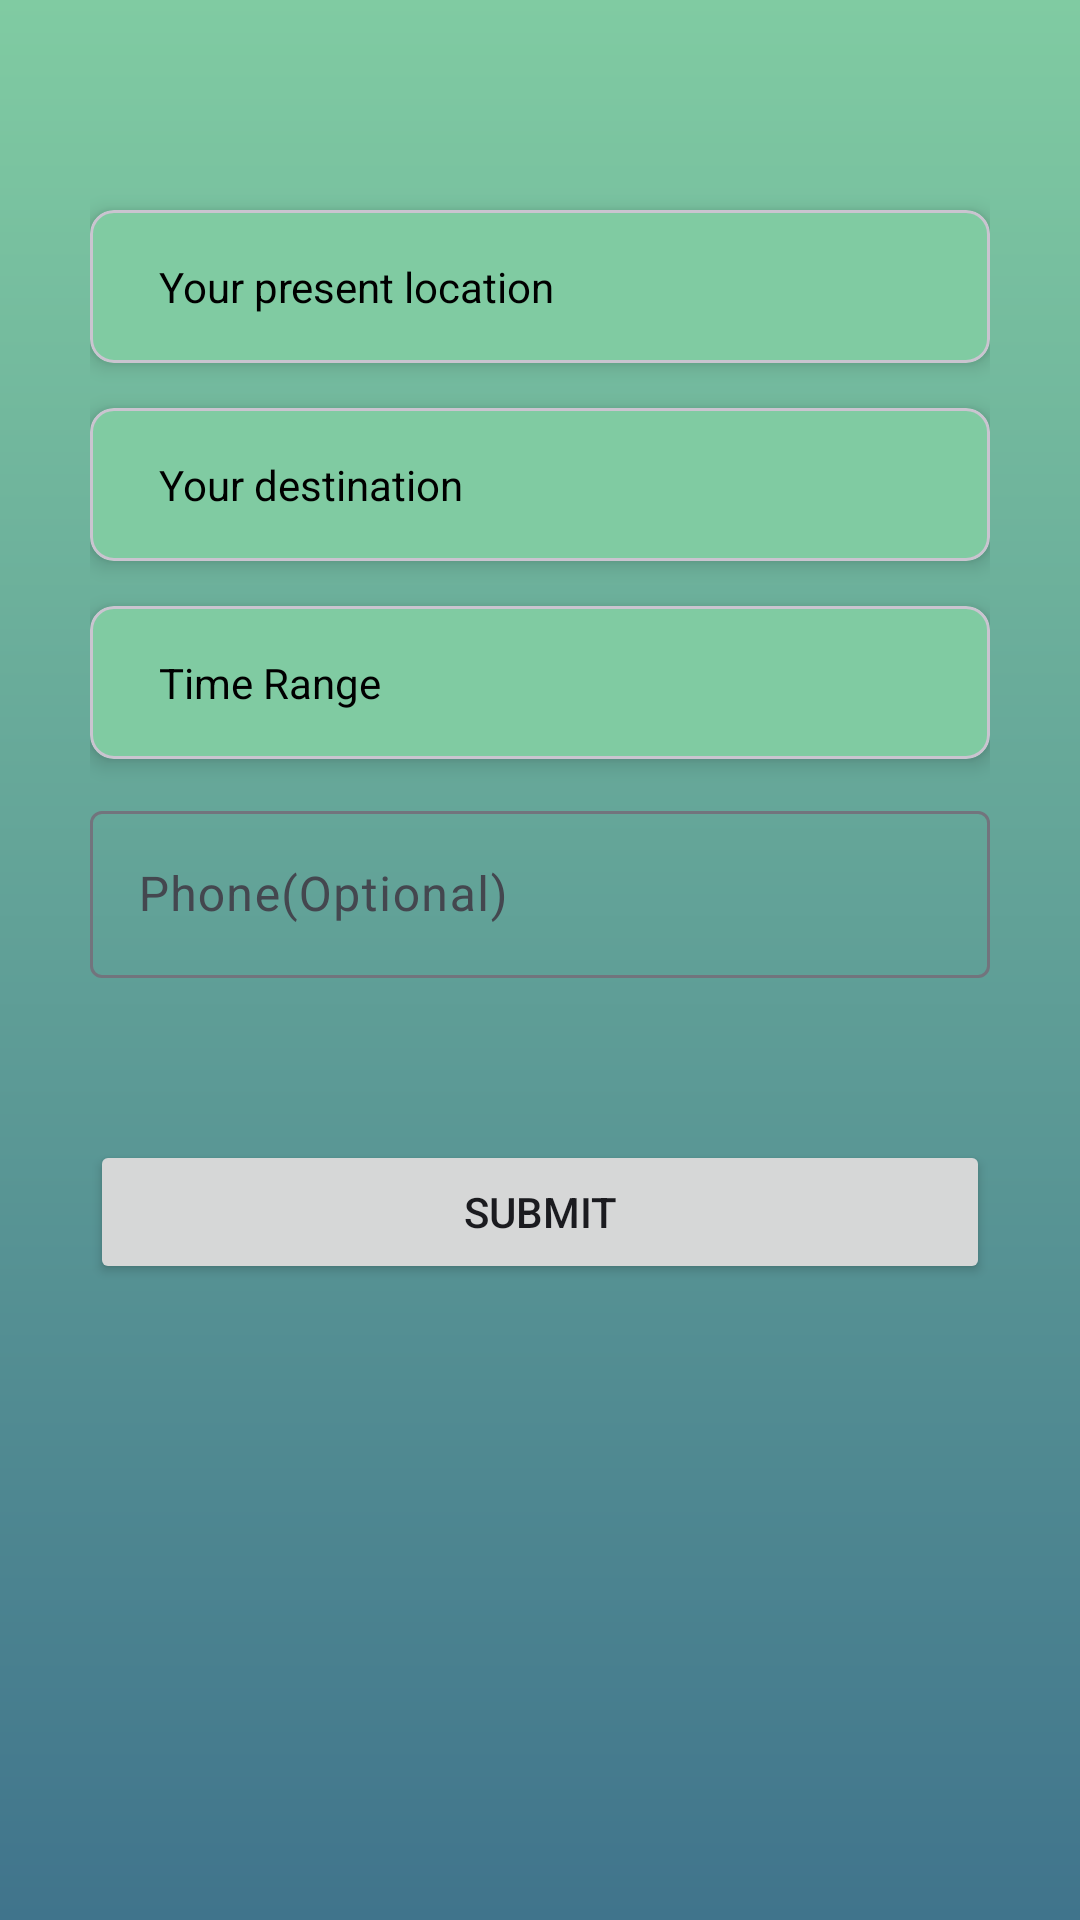

The Android layout XML behind this screen, and the referenced resources:
<!-- AndroidManifest.xml: application theme Theme.PeaceTravel -->
<!-- res/layout/fragment_requirement.xml -->
<?xml version="1.0" encoding="utf-8"?>
<ScrollView android:layout_width="match_parent"
    android:layout_height="match_parent"
    xmlns:tools="http://schemas.android.com/tools"
    xmlns:app="http://schemas.android.com/apk/res-auto"
    android:padding="30dp"
    android:background="@drawable/gradient_background"
    xmlns:android="http://schemas.android.com/apk/res/android">

    <RelativeLayout
        android:layout_width="match_parent"
        android:layout_height="match_parent">


    <com.google.android.material.card.MaterialCardView
        android:id="@+id/card_view_from_location"
        android:layout_width="match_parent"
        android:layout_marginTop="40dp"
        app:cardBackgroundColor="@color/blue_200"
        android:layout_height="wrap_content"
        app:cardCornerRadius="8dp"
        app:cardElevation="4dp">

        <LinearLayout
            android:layout_width="match_parent"
            android:layout_height="wrap_content"
            android:orientation="vertical"
            android:padding="16dp">

            
            <TextView
                android:layout_width="match_parent"
                android:layout_height="wrap_content"
                android:text="Your present location"
                android:textSize="14sp"
                android:layout_marginLeft="7dp"
                android:textColor="@android:color/black"/>

            
            <Spinner
                android:id="@+id/spinner_from_location"
                android:layout_width="match_parent"
                android:layout_height="wrap_content"
                android:background="@android:color/transparent"
                android:prompt="@string/spinner_prompt" />
        </LinearLayout>
    </com.google.android.material.card.MaterialCardView>

        <com.google.android.material.card.MaterialCardView
            android:id="@+id/card_view_to_location"
            android:layout_width="match_parent"
            app:cardBackgroundColor="@color/blue_200"
            android:layout_marginTop="15dp"
            android:layout_below="@id/card_view_from_location"
            android:layout_height="wrap_content"
            app:cardCornerRadius="8dp"
            app:cardElevation="4dp">

            <LinearLayout
                android:layout_width="match_parent"
                android:layout_height="wrap_content"
                android:orientation="vertical"
                android:padding="16dp">

                
                <TextView
                    android:layout_width="match_parent"
                    android:layout_height="wrap_content"
                    android:text="Your destination"
                    android:textSize="14sp"
                    android:layout_marginLeft="7dp"
                    android:textColor="@android:color/black"/>

                
                <Spinner
                    android:id="@+id/spinner_to_location"
                    android:layout_width="match_parent"
                    android:layout_height="wrap_content"
                    android:background="@android:color/transparent"
                    android:prompt="@string/spinner_prompt" />
            </LinearLayout>
        </com.google.android.material.card.MaterialCardView>

        <com.google.android.material.card.MaterialCardView
            android:id="@+id/card_view_time"
            android:layout_width="match_parent"
            app:cardBackgroundColor="@color/blue_200"
            android:layout_marginTop="15dp"
            android:layout_below="@id/card_view_to_location"
            android:layout_height="wrap_content"
            app:cardCornerRadius="8dp"
            app:cardElevation="4dp">

            <LinearLayout
                android:layout_width="match_parent"
                android:layout_height="wrap_content"
                android:orientation="vertical"
                android:padding="16dp">

                
                <TextView
                    android:layout_width="match_parent"
                    android:layout_height="wrap_content"
                    android:text="Time Range"
                    android:textSize="14sp"
                    android:layout_marginLeft="7dp"
                    android:textColor="@android:color/black"/>

                
                <Spinner
                    android:id="@+id/spinner_time"
                    android:layout_width="match_parent"
                    android:layout_height="wrap_content"
                    android:background="@android:color/transparent"
                    android:prompt="@string/spinner_prompt" />
            </LinearLayout>
        </com.google.android.material.card.MaterialCardView>


        <com.google.android.material.textfield.TextInputLayout
            android:id="@+id/text_phone_layout"
            style="@style/Widget.Material3.TextInputLayout.OutlinedBox"
            android:layout_width="match_parent"
            android:layout_below="@id/card_view_time"
            android:layout_marginTop="12dp"
            android:layout_height="75dp">

            <com.google.android.material.textfield.TextInputEditText
                android:id="@+id/edit_text_phone_no"
                android:layout_width="match_parent"
                android:inputType="number"
                android:layout_height="wrap_content"
                android:hint="Phone(Optional)"/>

        </com.google.android.material.textfield.TextInputLayout>

        <Button
            android:id="@+id/button_submit_data"
            android:layout_width="match_parent"
            android:layout_height="wrap_content"
            android:layout_below="@id/text_phone_layout"
            android:layout_marginTop="40dp"
            android:text="Submit"/>



    </RelativeLayout>


</ScrollView>
<!-- resources referenced by this layout -->
<resources>
  <color name="blue_200">#80CBA2</color>
  <!-- drawable gradient_background (drawable) -->
  <?xml version="1.0" encoding="utf-8"?>
  <shape xmlns:android="http://schemas.android.com/apk/res/android">
      <gradient
          android:startColor="#40748C"
          android:endColor="#80CBA2"
          android:angle="90"/>
  
  </shape>
  <string name="spinner_prompt">Select an option</string>
  <style name="Theme.PeaceTravel" parent="Base.Theme.PeaceTravel" />
  <style name="Base.Theme.PeaceTravel" parent="Theme.Material3.DynamicColors.Light">
          
           <item name="colorPrimary">@color/blue_300</item>
          <item name="colorSecondary">@color/blue_200</item>
  
          <item name="android:colorBackground">@color/blue_400</item>
      </style>
  <color name="blue_300">#40748C</color>
  <color name="blue_400">#80DEEA</color>
</resources>
